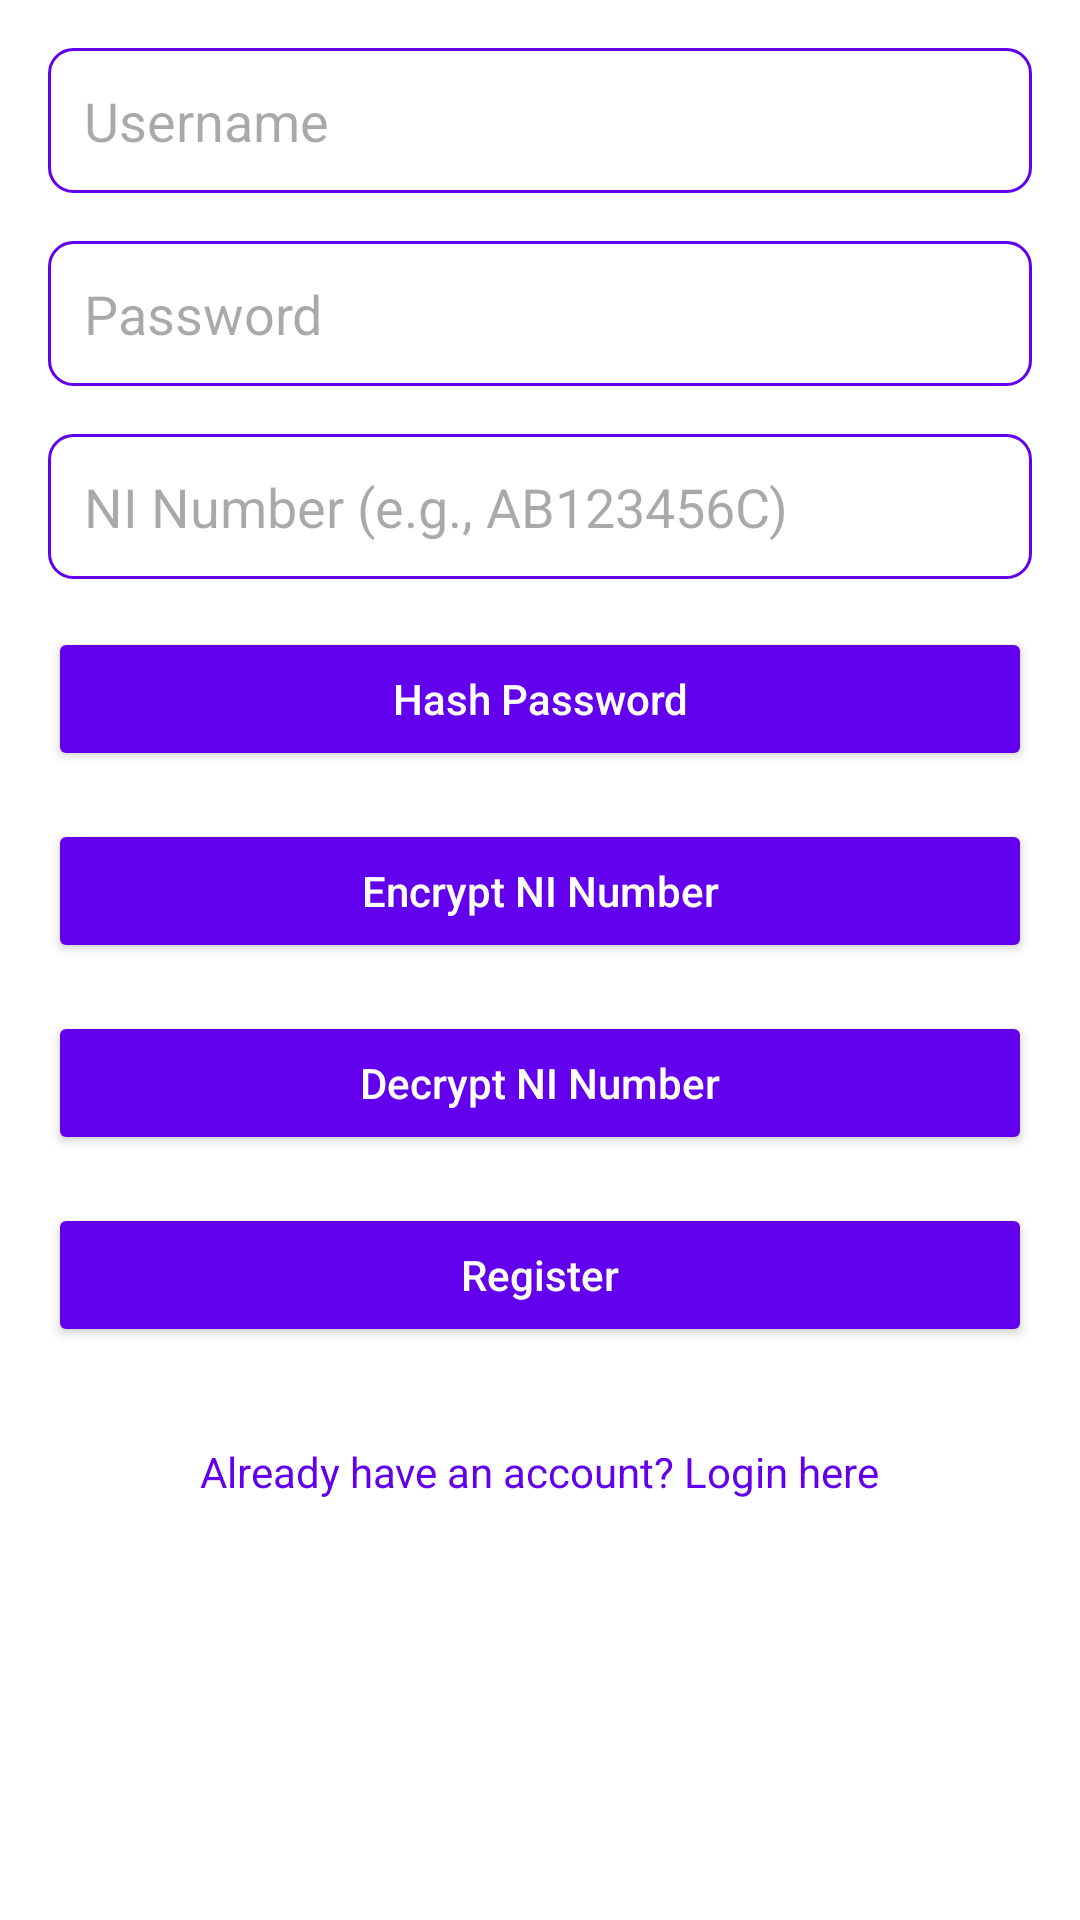

Here is an Android app screen rendered from its layout file. Give the layout XML and the strings, colors and styles it references.
<!-- AndroidManifest.xml: application theme Theme.LoginEncryptionApp -->
<!-- res/layout/activity_register.xml -->
<ScrollView xmlns:android="http://schemas.android.com/apk/res/android"
    android:layout_width="match_parent"
    android:layout_height="match_parent"
    android:padding="16dp"
    android:background="@color/white">

    <RelativeLayout
        android:layout_width="match_parent"
        android:layout_height="wrap_content">

        
        <EditText
            android:id="@+id/et_username"
            android:layout_width="match_parent"
            android:layout_height="wrap_content"
            android:hint="Username"
            android:inputType="text"
            android:layout_marginBottom="16dp"
            android:padding="12dp"
            android:background="@drawable/edittext_background"/>

        
        <EditText
            android:id="@+id/et_password"
            android:layout_width="match_parent"
            android:layout_height="wrap_content"
            android:hint="Password"
            android:inputType="textPassword"
            android:layout_below="@id/et_username"
            android:layout_marginBottom="16dp"
            android:padding="12dp"
            android:background="@drawable/edittext_background"/>

        
        <EditText
            android:id="@+id/et_ninumber"
            android:layout_width="match_parent"
            android:layout_height="wrap_content"
            android:hint="NI Number (e.g., AB123456C)"
            android:inputType="text"
            android:layout_below="@id/et_password"
            android:layout_marginBottom="16dp"
            android:padding="12dp"
            android:background="@drawable/edittext_background"/>

        
        <Button
            android:id="@+id/btn_hash_password"
            android:layout_width="match_parent"
            android:layout_height="wrap_content"
            android:text="Hash Password"
            android:layout_below="@id/et_ninumber"
            android:layout_marginBottom="16dp"
            android:backgroundTint="@color/purple_500"
            android:textColor="@color/white"
            android:textAllCaps="false"/>

        
        <TextView
            android:id="@+id/tv_hash_result"
            android:layout_width="match_parent"
            android:layout_height="wrap_content"
            android:text="Hash Result"
            android:layout_marginTop="16dp"
            android:layout_below="@id/btn_hash_password"
            android:visibility="gone"/> 

        
        <Button
            android:id="@+id/btn_encrypt_ni"
            android:layout_width="match_parent"
            android:layout_height="wrap_content"
            android:text="Encrypt NI Number"
            android:layout_below="@id/tv_hash_result"
            android:layout_marginBottom="16dp"
            android:backgroundTint="@color/purple_500"
            android:textColor="@color/white"
            android:textAllCaps="false"/>

        
        <TextView
            android:id="@+id/tv_encrypt_result"
            android:layout_width="match_parent"
            android:layout_height="wrap_content"
            android:text="Encrypt Result"
            android:layout_marginTop="16dp"
            android:layout_below="@id/btn_encrypt_ni"
            android:visibility="gone"/> 

        
        <Button
            android:id="@+id/btn_decrypt_ni"
            android:layout_width="match_parent"
            android:layout_height="wrap_content"
            android:text="Decrypt NI Number"
            android:layout_below="@id/tv_encrypt_result"
            android:layout_marginBottom="16dp"
            android:backgroundTint="@color/purple_500"
            android:textColor="@color/white"
            android:textAllCaps="false"/>

        
        <TextView
            android:id="@+id/tv_decrypt_result"
            android:layout_width="match_parent"
            android:layout_height="wrap_content"
            android:text="Decrypt Result"
            android:layout_marginTop="16dp"
            android:layout_below="@id/btn_decrypt_ni"
            android:visibility="gone"/> 

        
        <Button
            android:id="@+id/btn_register"
            android:layout_width="match_parent"
            android:layout_height="wrap_content"
            android:text="Register"
            android:layout_below="@id/tv_decrypt_result"
            android:layout_marginBottom="16dp"
            android:backgroundTint="@color/purple_500"
            android:textColor="@color/white"
            android:textAllCaps="false"/>

        
        <TextView
            android:id="@+id/tv_login_link"
            android:layout_width="wrap_content"
            android:layout_height="wrap_content"
            android:text="Already have an account? Login here"
            android:textColor="@color/purple_500"
            android:layout_centerHorizontal="true"
            android:layout_below="@id/btn_register"
            android:layout_marginTop="16dp"/>

        
        <TextView
            android:id="@+id/tv_login_register_result"
            android:layout_width="match_parent"
            android:layout_height="wrap_content"
            android:text="Login/Register Result"
            android:layout_marginTop="16dp"
            android:layout_below="@id/tv_login_link"
            android:visibility="gone"/> 
    </RelativeLayout>
</ScrollView>
<!-- resources referenced by this layout -->
<resources>
  <!-- drawable edittext_background (drawable) -->
  <shape xmlns:android="http://schemas.android.com/apk/res/android">
      <solid android:color="@android:color/transparent"/>
      <stroke android:width="1dp" android:color="@color/purple_500"/>
      <corners android:radius="8dp"/>
  </shape>
  <style name="Theme.LoginEncryptionApp" parent="Base.Theme.LoginEncryptionApp" />
  <style name="Base.Theme.LoginEncryptionApp" parent="Theme.Material3.DayNight.NoActionBar">
          
          
      </style>
  <!-- not gathered from this repository: default colours our renderer supplied (Android Studio template values) -->
  <color name="purple_500">#FF6200EE</color>
  <color name="white">#FFFFFFFF</color>
</resources>
